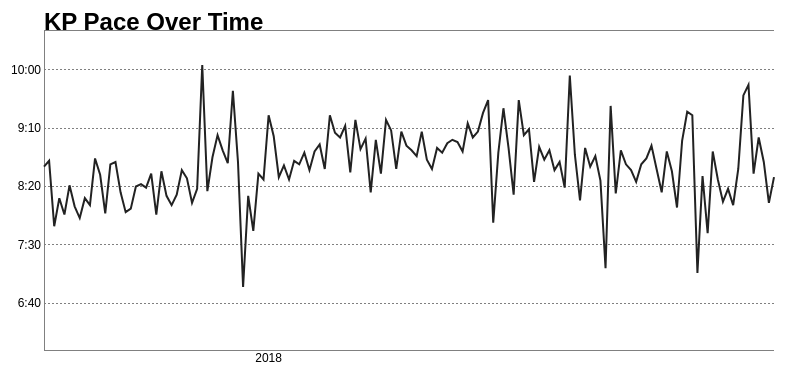
D3 v3 page, settled after 360 driven frames (6 s of simulated time); the page loaded 1 data file(s).



// Set the dimensions of the canvas / graph
var margin = {top: 50, right: 20, bottom: 30, left: 50},
    width = 800 - margin.left - margin.right,
    height = 400 - margin.top - margin.bottom;
    padding = 30;

// Parse the date / time
var parsePace = d3.time.format("%M:%S").parse;
var prettyPace = d3.time.format("%M:%S");

var dates = ["2017","2018"];
var formatDay = function(d) {
    return dates[d % 3];      
}


// Set the ranges
var x = d3.scale.linear().range([width,0]);
var y = d3.scale.linear().range([height, 0]);

// Define the axes
var xAxis = d3.svg.axis().scale(x)
    .orient("bottom").ticks(3)
    .tickSize(0)
    .tickFormat(formatDay);

var yAxis = d3.svg.axis().scale(y)
    .orient("left").ticks(8)
    // Make ticks as wide as the graph
    .tickSize(-width)
    .tickFormat ( function(d) {
      var minutes = Math.floor(d/60);
      var seconds = +(d%60).toFixed(0);
      return(seconds == 60? (minutes+1) + ":00" : minutes + ":" + (seconds < 10 ? "0" : "") + seconds);
    });

// Define the line
var valueline = d3.svg.line()
    .x(function(d) { return x(d.number); })
    .y(function(d) { return y(d.pace); });
    
// Adds the svg canvas
var svg = d3.select("body")
    .append("svg")
        .attr("width", width + margin.left + margin.right)
        .attr("height", height + margin.top + margin.bottom)
    .append("g")
        .attr("transform", 
              "translate(" + margin.left + "," + margin.top + ")");

// add the tooltip area to the webpage
var tooltip = d3.select("body").append("div")
    .attr("class", "tooltip")
    .style("opacity", 0);

// Get the data
d3.csv("activities.csv", function(error, data) {

    data.forEach(function(d) {
        d.number = +d.number;
        console.log(d.number,d.pace); 

        d.pace = parsePace(d.pace);
        console.log(d.pace);
        
        var formatMinute = d3.time.format("%M");
        //d.pace =+formatMinute(d.pace); 

        var formatSecond = d3.time.format("%S");
        d.pace = +formatSecond(d.pace) + +formatMinute(d.pace)*60;

        //var formatTime = d3.time.format("%S") + d3.time.format("%M")*60;
        

        /*
        console.log(d.pace, typeof(d.pace));

        var paceFormatter = d3.time.format("%M");
        d.pace = paceFormatter(d.pace);

        console.log("Formatted: " + d.pace);
        */
    });



    // Scale the range of the data
    x.domain(d3.extent(data, function(d) { return d.number; }));
    console.log (d3.max(data, function(d) { return d.pace; }));
    // Start 7 axis at 6:00
    y.domain([360, d3.max(data, function(d) { return d.pace+padding; })]);

    console.log(data);

    

    // Add the X Axis
    svg.append("g")
        .attr("class", "x axis")
        .attr("transform", "translate(0," + height + ")")
        .call(xAxis);

    // Add the Y Axis
    svg.append("g")
        .attr("class", "y axis")
        .call(yAxis)
        // Add in dotted lines
        .selectAll(".tick line").attr("stroke", "#777").attr("stroke-dasharray", "2,2");


    svg.append("path")
        .attr("class", "line")
        .attr("d", valueline(data))
        .on("mouseover", function(d) {
              tooltip.transition()
                   .duration(200)
                   .style("opacity", .9);
              tooltip.html("Pace: " + d.pace)
                   .style("left", (d3.event.pageX + 5) + "px")
                   .style("top", (d3.event.pageY - 28) + "px");
          })
          .on("mouseout", function(d) {
              tooltip.transition()
                   .duration(500)
                   .style("opacity", 0);
          });

    svg.append('text')
      .html('KP Pace Over Time')
      .attr("class", "title");

});



### data: activities.csv
number, pace
144, 8:37
143, 8:42
142, 7:46
141, 8:10
140, 7:56
139, 8:21
138, 8:03
137, 7:53
136, 8:10
135, 8:04
134, 8:44
133, 8:30
132, 7:57
131, 8:39
130, 8:41
129, 8:15
128, 7:58
127, 8:01
126, 8:20
125, 8:22
124, 8:19
123, 8:31
122, 7:56
121, 8:33
120, 8:12
119, 8:04
118, 8:13
117, 8:34
116, 8:27
115, 8:06
114, 8:18
113, 10:04
112, 8:16
111, 8:45
110, 9:04
109, 8:51
108, 8:40
107, 9:42
106, 8:41
105, 6:54
104, 8:12
103, 7:42
102, 8:31
101, 8:26
100, 9:21
99, 9:03
98, 8:28
97, 8:38
96, 8:26
95, 8:42
94, 8:39
93, 8:49
92, 8:34
91, 8:50
90, 8:56
89, 8:35
88, 9:21
87, 9:06
86, 9:02
85, 9:12
... 84 more rows